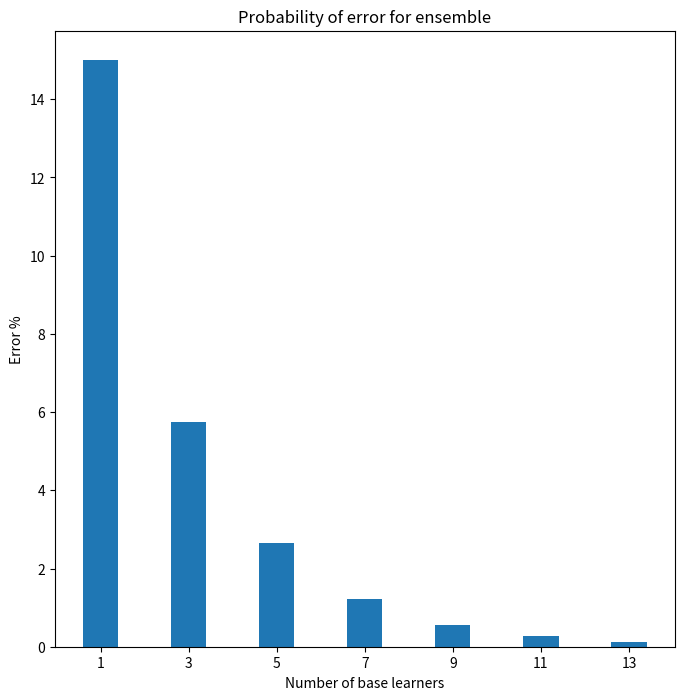

Source code (Python):
import numpy as np
from scipy.special import binom
import matplotlib.pyplot as plt

# =============================================================================
# ENSEMBLE SIZE - ERROR PLOT
# =============================================================================
def prob(size):
    err = 0.15
    half = int(np.ceil(size/2))
    s = 0
    for i in range(half, size):
        s += binom(size, i)*np.power(err,i)*np.power((1-err),(size-i))
    return s


probs = [15]
rg = range(3,14, 2)
for sz in rg:
    probs.append(prob(sz)*100)
    print(sz, '%.2f'%(prob(sz)*100))

rg = range(1,14, 2)
plt.figure(figsize = (8, 8))
plt.bar([x for x in rg], probs)
plt.title('Probability of error for ensemble')
plt.xlabel('Number of base learners')
plt.ylabel('Error %')
plt.xticks([x for x in rg])